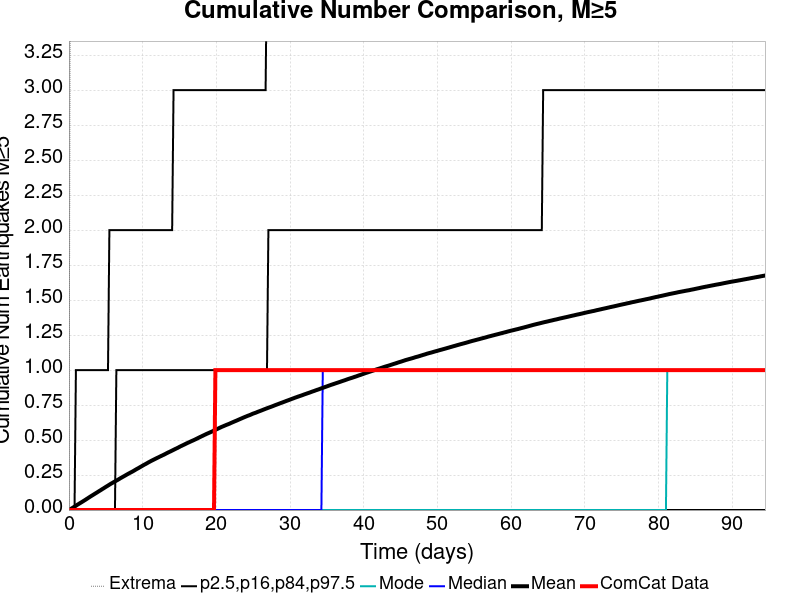

Values plotted in this chart, from the file beside it:
Time (days), ComCat Data, Simulation Mean, Simulation Median, Simulation Mode, Simulation Minimum, Simulation Maximum, 2.5 %-ile, 16 %-ile, 84 %-ile, 97.5 %-ile
0.0, 0.0, 0.0, 0.0, 0.0, 0.0, 0.0, 0.0, 0.0, 0.0, 0.0
0.1893, 0.0, 0.00572, 0.0, 0.0, 0.0, 4.0, 0.0, 0.0, 0.0, 0.0
0.3786, 0.0, 0.01191, 0.0, 0.0, 0.0, 5.0, 0.0, 0.0, 0.0, 0.0
0.5678, 0.0, 0.01802, 0.0, 0.0, 0.0, 7.0, 0.0, 0.0, 0.0, 0.0
0.7571, 0.0, 0.0243, 0.0, 0.0, 0.0, 7.0, 0.0, 0.0, 0.0, 0.0
0.9464, 0.0, 0.03103, 0.0, 0.0, 0.0, 7.0, 0.0, 0.0, 0.0, 1.0
1.136, 0.0, 0.0376, 0.0, 0.0, 0.0, 7.0, 0.0, 0.0, 0.0, 1.0
1.325, 0.0, 0.04365, 0.0, 0.0, 0.0, 7.0, 0.0, 0.0, 0.0, 1.0
1.514, 0.0, 0.04983, 0.0, 0.0, 0.0, 8.0, 0.0, 0.0, 0.0, 1.0
1.704, 0.0, 0.05577, 0.0, 0.0, 0.0, 12.0, 0.0, 0.0, 0.0, 1.0
1.893, 0.0, 0.06197, 0.0, 0.0, 0.0, 12.0, 0.0, 0.0, 0.0, 1.0
2.082, 0.0, 0.06828, 0.0, 0.0, 0.0, 13.0, 0.0, 0.0, 0.0, 1.0
2.271, 0.0, 0.07445, 0.0, 0.0, 0.0, 13.0, 0.0, 0.0, 0.0, 1.0
2.461, 0.0, 0.08108, 0.0, 0.0, 0.0, 13.0, 0.0, 0.0, 0.0, 1.0
2.65, 0.0, 0.0876, 0.0, 0.0, 0.0, 14.0, 0.0, 0.0, 0.0, 1.0
2.839, 0.0, 0.09406, 0.0, 0.0, 0.0, 16.0, 0.0, 0.0, 0.0, 1.0
3.028, 0.0, 0.1004, 0.0, 0.0, 0.0, 16.0, 0.0, 0.0, 0.0, 1.0
3.218, 0.0, 0.1065, 0.0, 0.0, 0.0, 16.0, 0.0, 0.0, 0.0, 1.0
3.407, 0.0, 0.1128, 0.0, 0.0, 0.0, 16.0, 0.0, 0.0, 0.0, 1.0
3.596, 0.0, 0.1189, 0.0, 0.0, 0.0, 16.0, 0.0, 0.0, 0.0, 1.0
3.786, 0.0, 0.125, 0.0, 0.0, 0.0, 17.0, 0.0, 0.0, 0.0, 1.0
3.975, 0.0, 0.1314, 0.0, 0.0, 0.0, 18.0, 0.0, 0.0, 0.0, 1.0
4.164, 0.0, 0.1376, 0.0, 0.0, 0.0, 18.0, 0.0, 0.0, 0.0, 1.0
4.353, 0.0, 0.1437, 0.0, 0.0, 0.0, 18.0, 0.0, 0.0, 0.0, 1.0
4.543, 0.0, 0.1503, 0.0, 0.0, 0.0, 19.0, 0.0, 0.0, 0.0, 1.0
4.732, 0.0, 0.1562, 0.0, 0.0, 0.0, 19.0, 0.0, 0.0, 0.0, 1.0
4.921, 0.0, 0.1627, 0.0, 0.0, 0.0, 19.0, 0.0, 0.0, 0.0, 1.0
5.111, 0.0, 0.169, 0.0, 0.0, 0.0, 19.0, 0.0, 0.0, 0.0, 1.0
5.3, 0.0, 0.1749, 0.0, 0.0, 0.0, 19.0, 0.0, 0.0, 0.0, 1.0
5.489, 0.0, 0.1813, 0.0, 0.0, 0.0, 19.0, 0.0, 0.0, 0.0, 2.0
5.678, 0.0, 0.1875, 0.0, 0.0, 0.0, 19.0, 0.0, 0.0, 0.0, 2.0
5.868, 0.0, 0.1931, 0.0, 0.0, 0.0, 19.0, 0.0, 0.0, 0.0, 2.0
6.057, 0.0, 0.1989, 0.0, 0.0, 0.0, 19.0, 0.0, 0.0, 0.0, 2.0
6.246, 0.0, 0.2046, 0.0, 0.0, 0.0, 19.0, 0.0, 0.0, 0.0, 2.0
6.436, 0.0, 0.2103, 0.0, 0.0, 0.0, 19.0, 0.0, 0.0, 1.0, 2.0
6.625, 0.0, 0.2158, 0.0, 0.0, 0.0, 19.0, 0.0, 0.0, 1.0, 2.0
6.814, 0.0, 0.2217, 0.0, 0.0, 0.0, 19.0, 0.0, 0.0, 1.0, 2.0
7.003, 0.0, 0.228, 0.0, 0.0, 0.0, 19.0, 0.0, 0.0, 1.0, 2.0
7.193, 0.0, 0.2334, 0.0, 0.0, 0.0, 19.0, 0.0, 0.0, 1.0, 2.0
7.382, 0.0, 0.2391, 0.0, 0.0, 0.0, 19.0, 0.0, 0.0, 1.0, 2.0
7.571, 0.0, 0.2448, 0.0, 0.0, 0.0, 19.0, 0.0, 0.0, 1.0, 2.0
7.761, 0.0, 0.2505, 0.0, 0.0, 0.0, 19.0, 0.0, 0.0, 1.0, 2.0
7.95, 0.0, 0.2562, 0.0, 0.0, 0.0, 19.0, 0.0, 0.0, 1.0, 2.0
8.139, 0.0, 0.2618, 0.0, 0.0, 0.0, 20.0, 0.0, 0.0, 1.0, 2.0
8.328, 0.0, 0.2671, 0.0, 0.0, 0.0, 20.0, 0.0, 0.0, 1.0, 2.0
8.518, 0.0, 0.2722, 0.0, 0.0, 0.0, 20.0, 0.0, 0.0, 1.0, 2.0
8.707, 0.0, 0.2777, 0.0, 0.0, 0.0, 20.0, 0.0, 0.0, 1.0, 2.0
8.896, 0.0, 0.2836, 0.0, 0.0, 0.0, 20.0, 0.0, 0.0, 1.0, 2.0
9.085, 0.0, 0.2896, 0.0, 0.0, 0.0, 20.0, 0.0, 0.0, 1.0, 2.0
9.275, 0.0, 0.2953, 0.0, 0.0, 0.0, 20.0, 0.0, 0.0, 1.0, 2.0
9.464, 0.0, 0.3006, 0.0, 0.0, 0.0, 20.0, 0.0, 0.0, 1.0, 2.0
9.653, 0.0, 0.3066, 0.0, 0.0, 0.0, 20.0, 0.0, 0.0, 1.0, 2.0
9.843, 0.0, 0.3123, 0.0, 0.0, 0.0, 20.0, 0.0, 0.0, 1.0, 2.0
10.03, 0.0, 0.3183, 0.0, 0.0, 0.0, 20.0, 0.0, 0.0, 1.0, 2.0
10.22, 0.0, 0.3239, 0.0, 0.0, 0.0, 20.0, 0.0, 0.0, 1.0, 2.0
10.41, 0.0, 0.3291, 0.0, 0.0, 0.0, 20.0, 0.0, 0.0, 1.0, 2.0
10.6, 0.0, 0.3347, 0.0, 0.0, 0.0, 20.0, 0.0, 0.0, 1.0, 2.0
10.79, 0.0, 0.3406, 0.0, 0.0, 0.0, 20.0, 0.0, 0.0, 1.0, 2.0
10.98, 0.0, 0.3458, 0.0, 0.0, 0.0, 20.0, 0.0, 0.0, 1.0, 2.0
11.17, 0.0, 0.3512, 0.0, 0.0, 0.0, 21.0, 0.0, 0.0, 1.0, 2.0
... 440 more rows
